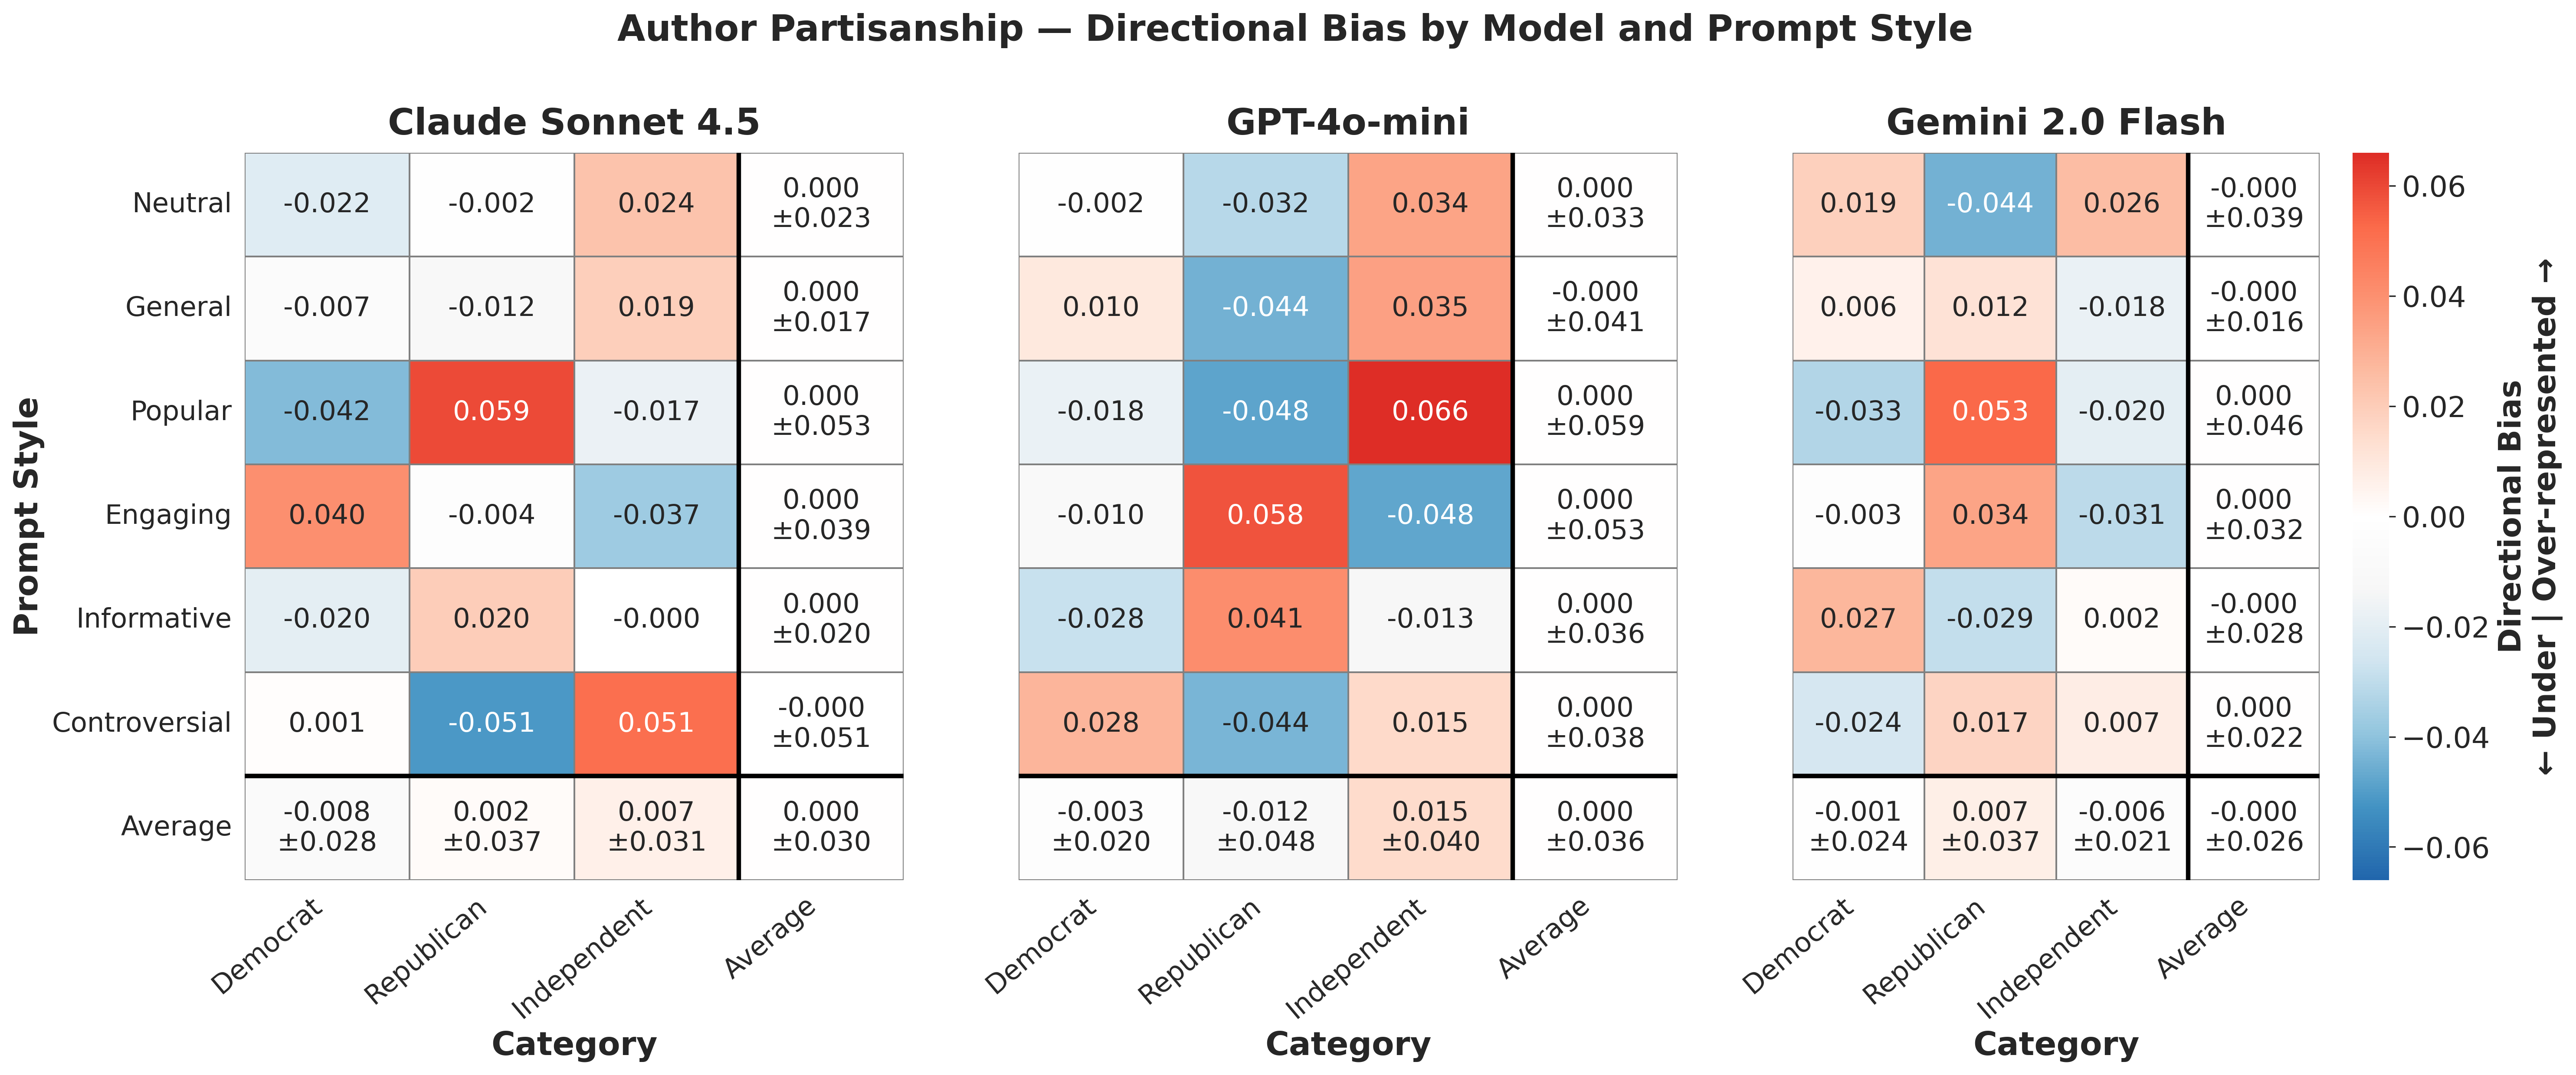

Values plotted in this chart, from the file beside it:
provider, prompt_style, category, mean_bias, std_bias, provider_label
anthropic, controversial, Democrat, 0.0007825, , Claude Sonnet 4.5
anthropic, controversial, Independent, 0.05068, , Claude Sonnet 4.5
anthropic, controversial, Republican, -0.05146, , Claude Sonnet 4.5
anthropic, engaging, Democrat, 0.04041, , Claude Sonnet 4.5
anthropic, engaging, Independent, -0.03668, , Claude Sonnet 4.5
anthropic, engaging, Republican, -0.003729, , Claude Sonnet 4.5
anthropic, general, Democrat, -0.00712, , Claude Sonnet 4.5
anthropic, general, Independent, 0.01932, , Claude Sonnet 4.5
anthropic, general, Republican, -0.0122, , Claude Sonnet 4.5
anthropic, informative, Democrat, -0.01984, , Claude Sonnet 4.5
anthropic, informative, Independent, -0.0001042, , Claude Sonnet 4.5
anthropic, informative, Republican, 0.01995, , Claude Sonnet 4.5
anthropic, neutral, Democrat, -0.02158, , Claude Sonnet 4.5
anthropic, neutral, Independent, 0.02357, , Claude Sonnet 4.5
anthropic, neutral, Republican, -0.00199, , Claude Sonnet 4.5
anthropic, popular, Democrat, -0.04195, , Claude Sonnet 4.5
anthropic, popular, Independent, -0.01743, , Claude Sonnet 4.5
anthropic, popular, Republican, 0.05937, , Claude Sonnet 4.5
gemini, controversial, Democrat, -0.02443, , Gemini 2.0 Flash
gemini, controversial, Independent, 0.007354, , Gemini 2.0 Flash
gemini, controversial, Republican, 0.01708, , Gemini 2.0 Flash
gemini, engaging, Democrat, -0.003421, , Gemini 2.0 Flash
gemini, engaging, Independent, -0.03053, , Gemini 2.0 Flash
gemini, engaging, Republican, 0.03395, , Gemini 2.0 Flash
gemini, general, Democrat, 0.005907, , Gemini 2.0 Flash
gemini, general, Independent, -0.01797, , Gemini 2.0 Flash
gemini, general, Republican, 0.01206, , Gemini 2.0 Flash
gemini, informative, Democrat, 0.02747, , Gemini 2.0 Flash
gemini, informative, Independent, 0.001715, , Gemini 2.0 Flash
gemini, informative, Republican, -0.02918, , Gemini 2.0 Flash
gemini, neutral, Democrat, 0.01868, , Gemini 2.0 Flash
gemini, neutral, Independent, 0.02577, , Gemini 2.0 Flash
gemini, neutral, Republican, -0.04445, , Gemini 2.0 Flash
gemini, popular, Democrat, -0.03289, , Gemini 2.0 Flash
gemini, popular, Independent, -0.02006, , Gemini 2.0 Flash
gemini, popular, Republican, 0.05295, , Gemini 2.0 Flash
openai, controversial, Democrat, 0.02817, , GPT-4o-mini
openai, controversial, Independent, 0.01546, , GPT-4o-mini
openai, controversial, Republican, -0.04363, , GPT-4o-mini
openai, engaging, Democrat, -0.01, , GPT-4o-mini
openai, engaging, Independent, -0.04763, , GPT-4o-mini
openai, engaging, Republican, 0.05763, , GPT-4o-mini
openai, general, Democrat, 0.009671, , GPT-4o-mini
openai, general, Independent, 0.03481, , GPT-4o-mini
openai, general, Republican, -0.04448, , GPT-4o-mini
openai, informative, Democrat, -0.02814, , GPT-4o-mini
openai, informative, Independent, -0.01268, , GPT-4o-mini
openai, informative, Republican, 0.04081, , GPT-4o-mini
openai, neutral, Democrat, -0.001918, , GPT-4o-mini
openai, neutral, Independent, 0.03368, , GPT-4o-mini
openai, neutral, Republican, -0.03176, , GPT-4o-mini
openai, popular, Democrat, -0.01785, , GPT-4o-mini
openai, popular, Independent, 0.06602, , GPT-4o-mini
openai, popular, Republican, -0.04817, , GPT-4o-mini
